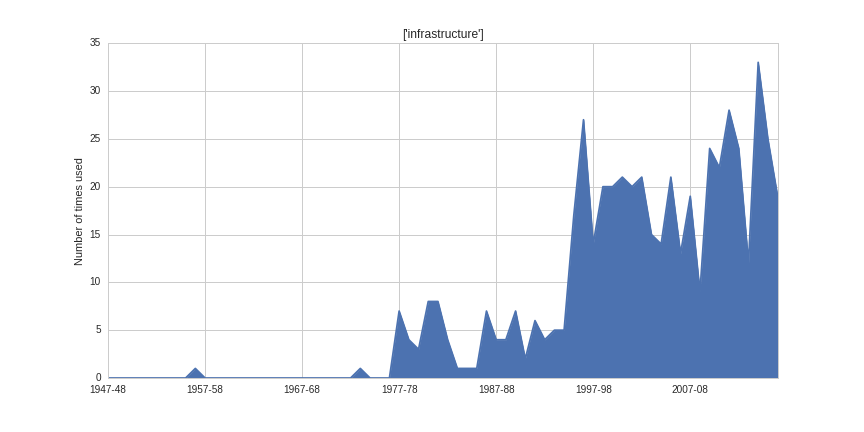

Data behind this chart, as committed beside it:
1947-48, 0
1948-49, 0
1949-50, 0
1950-51, 0
1951-52, 0
1952-53, 0
1953-54, 0
1954-55, 0
1955-56, 0
1956-57, 1
1957-58, 0
1958-59, 0
1959-60, 0
1960-61, 0
1961-62, 0
1962-63, 0
1963-64, 0
1964-65, 0
1965-66, 0
1966-67, 0
1967-68, 0
1968-69, 0
1969-70, 0
1970-71, 0
1971-72, 0
1972-73, 0
1973-74, 1
1974-75, 0
1975-76, 0
1976-77, 0
1977-78, 7
1978-79, 4
1979-80, 3
1980-81, 8
1981-82, 8
1982-83, 4
1983-84, 1
1984-85, 1
1985-86, 1
1986-87, 7
1987-88, 4
1988-89, 4
1989-90, 7
1990-91, 2
1991-92, 6
1992-93, 4
1993-94, 5
1994-95, 5
1995-96, 17
1996-97, 27
1997-98, 14
1998-99, 20
1999-2000, 20
2000-01, 21
2001-02, 20
2002-03, 21
2003-04, 15
2004-05, 14
2005-06, 21
2006-07, 13
2007-08, 19
... 9 more rows
